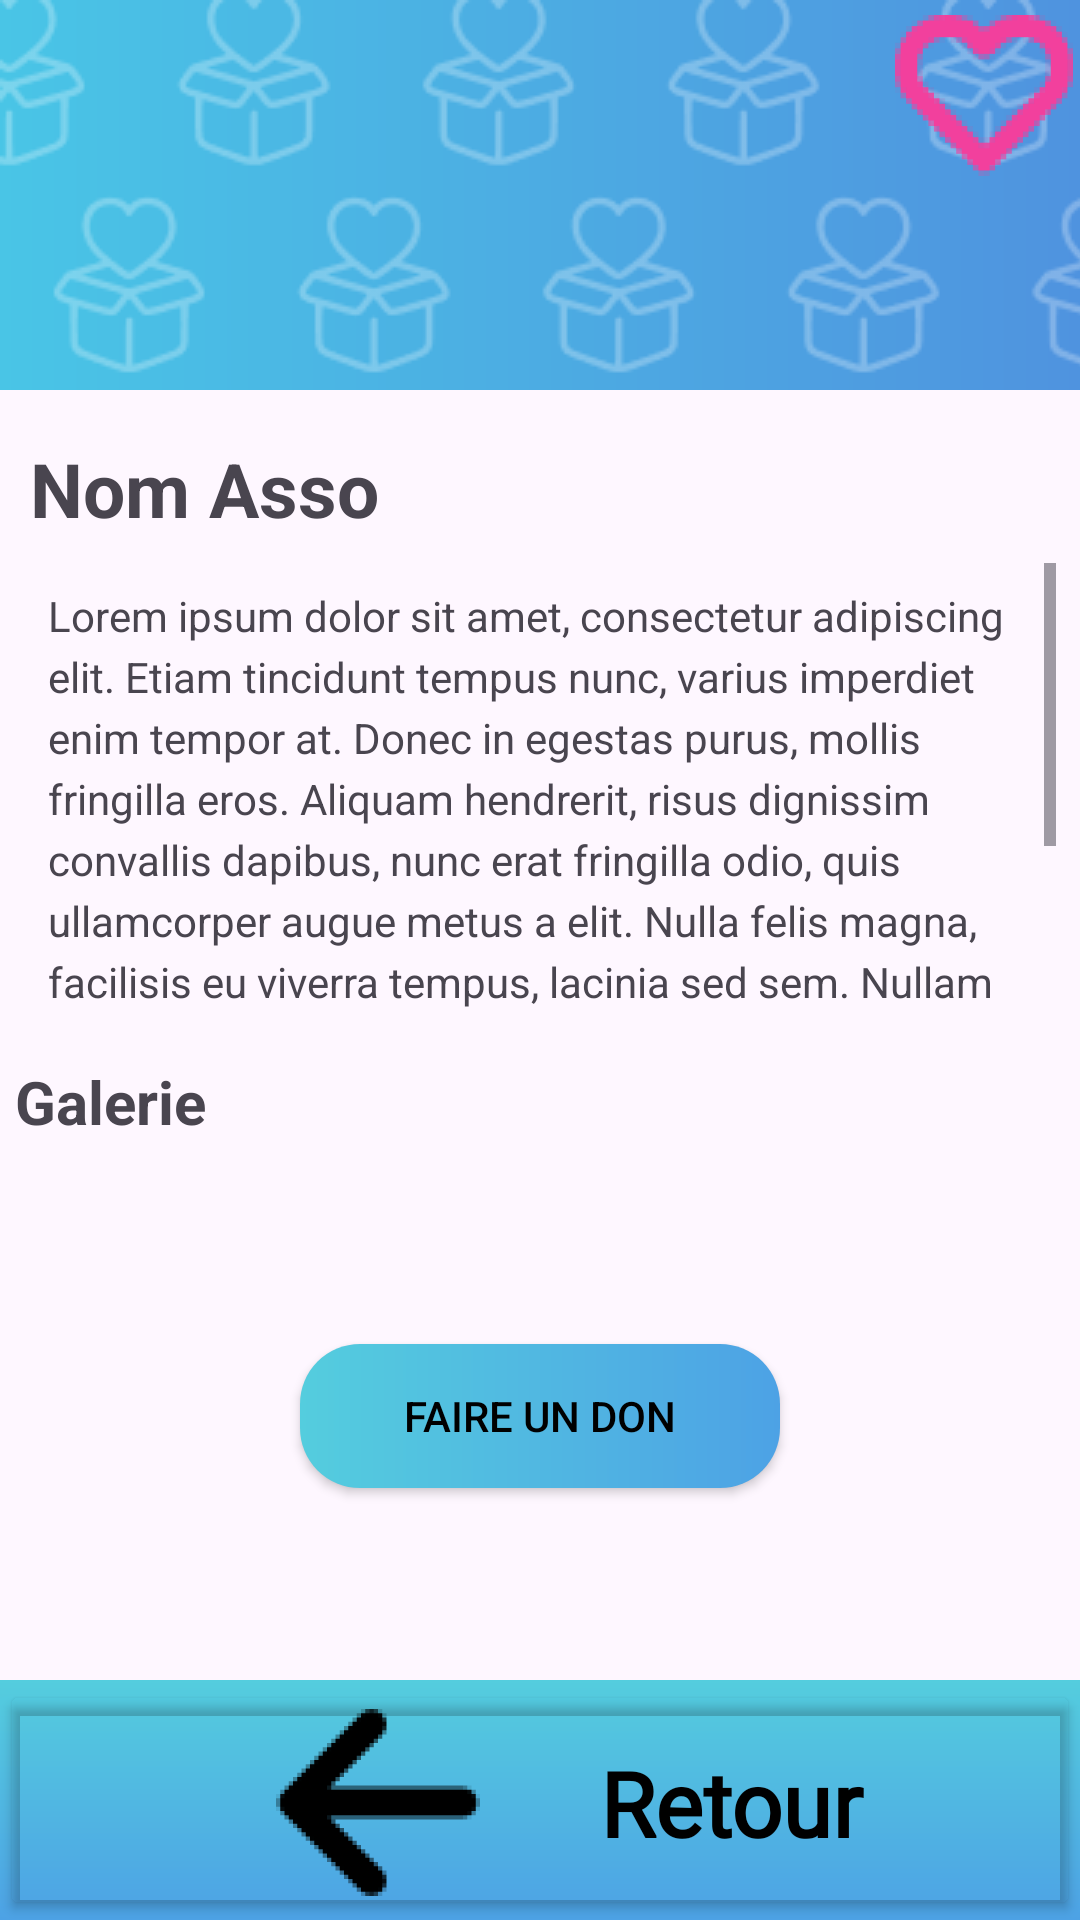

Android layout source for this screen:
<!-- AndroidManifest.xml: application theme Theme.NewAgapiVERSION311CLEAN -->
<!-- res/layout/page_association.xml -->
<androidx.constraintlayout.widget.ConstraintLayout
    xmlns:android="http://schemas.android.com/apk/res/android"
    xmlns:app="http://schemas.android.com/apk/res-auto"
    xmlns:tools="http://schemas.android.com/tools"
    android:layout_width="match_parent"
    android:layout_height="match_parent"
    tools:context=".ui.Page_association">

    <include
        layout="@layout/page_association_header"
        android:id="@+id/header"
        app:layout_constraintTop_toTopOf="parent"
        app:layout_constraintStart_toStartOf="parent"
        app:layout_constraintEnd_toEndOf="parent" />


    <TextView
        android:id="@+id/NomAssociation"
        android:layout_width="wrap_content"
        android:layout_height="wrap_content"
        android:text="@string/nom_asso"
        android:textStyle="bold"
        android:textSize="25sp"
        android:layout_marginStart="10dp"
        app:layout_constraintTop_toBottomOf="@id/header"
        app:layout_constraintStart_toStartOf="parent"
        android:layout_marginTop="16dp" />


    <ScrollView
        android:id="@+id/scrollDescription"
        android:layout_width="match_parent"
        android:layout_height="0dp"
        app:layout_constraintHeight_max="150dp"
        android:layout_margin="8dp"
        android:fillViewport="true"
        app:layout_constraintTop_toBottomOf="@id/NomAssociation"
        app:layout_constraintStart_toStartOf="parent"
        android:layout_marginStart="10dp"
        >

        <TextView
            android:id="@+id/Description"
            android:layout_width="match_parent"
            android:layout_height="wrap_content"
            android:text="@string/test_description"
            android:textSize="14sp"
            android:lineSpacingExtra="4dp"
            android:padding="8dp" />
    </ScrollView>



    <TextView
        android:id="@+id/Galerie"
        android:layout_width="wrap_content"
        android:layout_height="wrap_content"
        android:text="@string/galerie"
        android:textSize="20sp"
        android:textStyle="bold"
        android:layout_marginStart="5dp"
        app:layout_constraintTop_toBottomOf="@id/scrollDescription"
        app:layout_constraintStart_toStartOf="parent"
        android:layout_marginTop="16dp" />


    <androidx.recyclerview.widget.RecyclerView
        android:id="@+id/imagesGalerie"
        android:layout_width="0dp"
        android:layout_height="wrap_content"
        android:maxHeight="150dp"
        android:layout_marginTop="16dp"

        app:layout_constraintEnd_toEndOf="parent"
        app:layout_constraintHorizontal_bias="0.0"
        app:layout_constraintStart_toStartOf="parent"
        app:layout_constraintTop_toBottomOf="@id/Galerie"
        app:layout_constraintVertical_bias="0.0" />


    <androidx.appcompat.widget.AppCompatButton
        android:id="@+id/buttonDon"
        android:layout_width="match_parent"
        android:layout_marginStart="100dp"
        android:layout_marginEnd="100dp"
        android:layout_height="wrap_content"
        android:text="@string/faire_un_don"
        android:gravity="center"
        android:background="@drawable/background_button"
        android:textColor="@color/text_svg_main_color"
        app:layout_constraintBottom_toTopOf="@id/footer"
        app:layout_constraintEnd_toEndOf="parent"
        app:layout_constraintStart_toStartOf="parent"
        app:layout_constraintTop_toBottomOf="@id/imagesGalerie"
        />




    <ImageButton
        android:id="@+id/imageView2"
        android:layout_width="64dp"
        android:layout_height="64dp"
        android:contentDescription="@string/ic_ne_coeur"
        app:layout_constraintEnd_toEndOf="parent"
        app:layout_constraintTop_toTopOf="parent"
        android:backgroundTint="@color/transparent"
        app:srcCompat="@mipmap/page_associations_heart" />

    <include
        android:id="@+id/footer"
        layout="@layout/footerauthentification"
        android:layout_width="match_parent"
        android:layout_height="wrap_content"
        app:layout_constraintBottom_toBottomOf="parent"
        app:layout_constraintStart_toStartOf="parent"
        app:layout_constraintEnd_toEndOf="parent" />


</androidx.constraintlayout.widget.ConstraintLayout>
<!-- res/layout/page_association_header.xml (included above) -->
<?xml version="1.0" encoding="utf-8"?>
<androidx.constraintlayout.widget.ConstraintLayout xmlns:android="http://schemas.android.com/apk/res/android"
    xmlns:tools="http://schemas.android.com/tools"
    android:layout_width="match_parent"
    android:layout_height="wrap_content"
    xmlns:app="http://schemas.android.com/apk/res-auto">

    <ImageView
        android:id="@+id/fontHeader"
        android:layout_width="0dp"
        android:layout_height="130dp"

        android:contentDescription="Background"
        app:layout_constraintStart_toStartOf="parent"
        app:layout_constraintEnd_toEndOf="parent"
        app:layout_constraintTop_toTopOf="parent"
        app:srcCompat="@drawable/page_association_header_font"
        tools:ignore="HardcodedText" />

    <View
        android:id="@+id/Coeur"
        android:layout_width="0dp"
        android:layout_height="130dp"
        android:background="@drawable/page_association_header_pattern"
        app:layout_constraintStart_toStartOf="parent"
        app:layout_constraintEnd_toEndOf="parent"
        app:layout_constraintTop_toTopOf="parent"
        />
</androidx.constraintlayout.widget.ConstraintLayout>
<!-- res/layout/footerauthentification.xml (included above) -->
<?xml version="1.0" encoding="utf-8"?>
<androidx.constraintlayout.widget.ConstraintLayout
    xmlns:android="http://schemas.android.com/apk/res/android"
    xmlns:app="http://schemas.android.com/apk/res-auto"
    xmlns:tools="http://schemas.android.com/tools"
    android:layout_width="match_parent"
    android:layout_height="wrap_content">

    <View
        android:id="@+id/zonefooter"
        android:layout_width="match_parent"
        android:layout_height="80dp"
        android:background="@drawable/couleur_gradient"
        app:layout_constraintBottom_toBottomOf="parent" />

    <Button
        android:id="@+id/buttonRetourn"
        android:layout_width="match_parent"
        android:layout_height="0dp"
        android:backgroundTint="#00FFFFFF"
        android:contentDescription="@string/retour"
        app:layout_constraintBottom_toBottomOf="@id/zonefooter"
        app:layout_constraintEnd_toEndOf="parent"
        app:layout_constraintStart_toStartOf="parent"
        app:layout_constraintTop_toTopOf="@id/zonefooter"
        tools:ignore="DuplicateSpeakableTextCheck" />

    <TextView
        android:id="@+id/textViewRetour"
        android:layout_width="wrap_content"
        android:layout_height="wrap_content"
        android:layout_marginTop="2dp"
        android:fontFamily="@font/poppins"
        android:text="@string/retour"
        android:textColor="@color/text_svg_main_color"
        android:textSize="30sp"
        android:textStyle="bold"
        app:drawableStartCompat="@mipmap/icon_retourn"
        android:drawablePadding="20dp"
        android:gravity="center_vertical"
        app:layout_constraintBottom_toBottomOf="@id/zonefooter"
        app:layout_constraintStart_toStartOf="@id/zonefooter"
        app:layout_constraintEnd_toEndOf="@id/zonefooter"
        app:layout_constraintTop_toTopOf="@id/zonefooter"
        tools:ignore="ContentDescription" />

</androidx.constraintlayout.widget.ConstraintLayout>
<!-- resources referenced by this layout -->
<resources>
  <color name="text_svg_main_color">#FF000000</color>
  <color name="transparent">#00FFFFFF</color>
  <!-- drawable background_button (drawable) -->
  <?xml version="1.0" encoding="utf-8"?>
  <shape xmlns:android="http://schemas.android.com/apk/res/android"
      >
  
      <gradient
          android:angle="0"
          android:startColor="#54CDDE"
          android:endColor="#4DA2E5"  />
  
      <corners
          android:topLeftRadius="20dp"
          android:topRightRadius="20dp"
          android:bottomLeftRadius="20dp"
          android:bottomRightRadius="20dp"/>
  
  </shape>
  <!-- drawable couleur_gradient (drawable) -->
  <?xml version="1.0" encoding="utf-8"?>
  <layer-list xmlns:android="http://schemas.android.com/apk/res/android">
      <item>
          <shape android:shape="rectangle">
              <gradient
                  android:angle="270"
                  android:startColor="#54CDDE"
                  android:endColor="#4DA2E5"
                  android:type="linear"/>
          </shape>
      </item>
  </layer-list>
  <!-- drawable page_association_header_font (drawable) -->
  <layer-list xmlns:android="http://schemas.android.com/apk/res/android">
      <item>
          <shape android:shape="rectangle">
              <gradient
                  android:startColor="#49c5e6"
                  android:endColor="#4f93df"
                  android:angle="0"/>
          </shape>
      </item>
  </layer-list>
  <!-- drawable page_association_header_pattern (drawable) -->
  <?xml version="1.0" encoding="utf-8"?>
  <bitmap xmlns:android="http://schemas.android.com/apk/res/android"
      android:src="@drawable/page_association_pattern"
      android:tileMode="repeat"
      android:gravity="center" />
  <!-- mipmap icon_retourn: webp bitmap (mipmap-hdpi, 1138 bytes) -->
  <!-- mipmap page_associations_heart: webp bitmap (mipmap-xxhdpi, 2820 bytes) -->
  <string name="faire_un_don">Faire un don</string>
  <string name="galerie">Galerie</string>
  <string name="ic_ne_coeur">Icône coeur</string>
  <string name="nom_asso">Nom Asso</string>
  <string name="retour">Retour</string>
  <string name="test_description">Lorem ipsum dolor sit amet, consectetur adipiscing elit. Etiam tincidunt tempus nunc, varius imperdiet enim tempor at. Donec in egestas purus, mollis fringilla eros. Aliquam hendrerit, risus dignissim convallis dapibus, nunc erat fringilla odio, quis ullamcorper augue metus a elit. Nulla felis magna, facilisis eu viverra tempus, lacinia sed sem. Nullam vel mi urna. Praesent laoreet tincidunt pretium. Ut nec augue eu nisl tristique viverra imperdiet et dolor. Cras felis enim, placerat non vehicula pretium, rutrum eu sapien.</string>
  <style name="Theme.NewAgapiVERSION311CLEAN" parent="Base.Theme.NewAgapiVERSION311CLEAN" />
  <!-- drawable page_association_pattern: png bitmap (drawable, 13419 bytes) -->
  <style name="Base.Theme.NewAgapiVERSION311CLEAN" parent="Theme.Material3.DayNight.NoActionBar">
  
      </style>
</resources>
